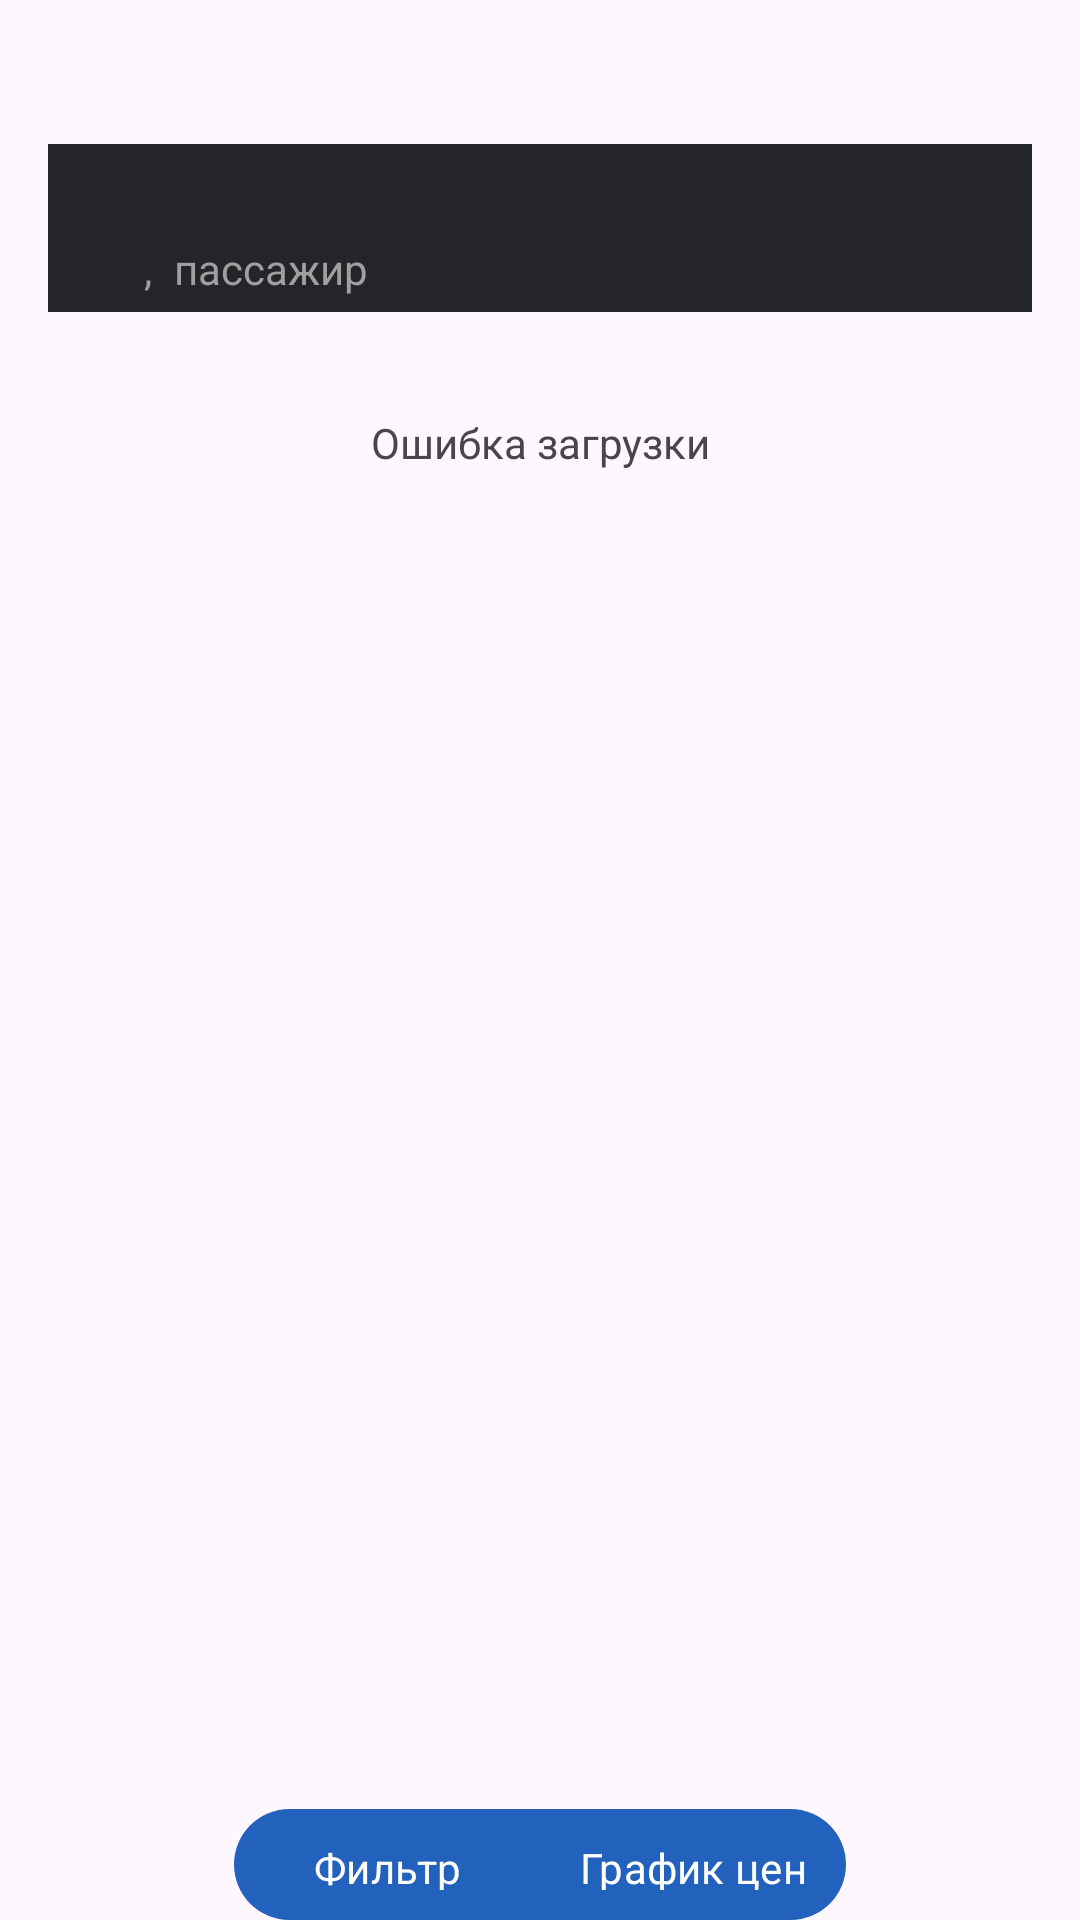

Produce the Android XML layout that renders to this screen, including the resource entries it uses.
<!-- AndroidManifest.xml: application theme Theme.Tickets -->
<!-- res/layout/fragment_show_all_tickets.xml -->
<?xml version="1.0" encoding="utf-8"?>
<FrameLayout xmlns:android="http://schemas.android.com/apk/res/android"
    xmlns:app="http://schemas.android.com/apk/res-auto"
    xmlns:tools="http://schemas.android.com/tools"
    android:layout_width="match_parent"
    android:layout_height="match_parent"
    android:orientation="vertical"
    tools:context=".presentation.showallticketsfragment.ShowAllTicketsFragment">

    <androidx.constraintlayout.widget.ConstraintLayout
        android:id="@+id/container_for_way"
        android:layout_width="@dimen/width_container_for_way_show_all_tickets"
        android:layout_height="@dimen/height_container_for_way_show_all_tickets"
        android:layout_gravity="center_horizontal"
        android:layout_marginTop="@dimen/margin_top_container_for_way_show_all_tickets"
        android:background="@color/grey_1">

        <ImageView
            android:id="@+id/button_back"
            android:layout_width="wrap_content"
            android:layout_height="wrap_content"
            android:contentDescription="@string/button_back"
            android:src="@drawable/back_blue_arrow"
            app:layout_constraintBottom_toBottomOf="parent"
            app:layout_constraintStart_toStartOf="parent"
            app:layout_constraintTop_toTopOf="parent" />

        <TextView
            android:id="@+id/title_way"
            style="@style/edit_text_where_from"
            android:layout_width="wrap_content"
            android:layout_height="wrap_content"
            android:layout_marginStart="@dimen/margin_start_title_way_show_all_tickets"
            app:layout_constraintBottom_toTopOf="@id/date"
            app:layout_constraintStart_toStartOf="parent"
            app:layout_constraintTop_toTopOf="parent" />

        <TextView
            android:id="@+id/date"
            style="@style/edit_text_where_1"
            android:layout_width="wrap_content"
            android:layout_height="wrap_content"
            app:layout_constraintBottom_toBottomOf="parent"
            app:layout_constraintStart_toStartOf="@id/title_way"
            app:layout_constraintTop_toBottomOf="@id/title_way" />

        <TextView
            style="@style/edit_text_where_1"
            android:layout_width="wrap_content"
            android:layout_height="wrap_content"
            android:text="@string/comma"
            app:layout_constraintStart_toEndOf="@id/date"
            app:layout_constraintTop_toTopOf="@id/date" />

        <TextView
            android:id="@+id/count_passenger"
            style="@style/edit_text_where_1"
            android:layout_width="wrap_content"
            android:layout_height="wrap_content"
            android:layout_marginStart="@dimen/margin_start_count_passenger_show_all_tickets"
            app:layout_constraintStart_toEndOf="@id/date"
            app:layout_constraintTop_toTopOf="@id/date" />

        <TextView
            style="@style/edit_text_where_1"
            android:layout_width="wrap_content"
            android:layout_height="wrap_content"
            android:layout_marginStart="@dimen/margin_start_count_passenger_show_all_tickets"
            android:text="@string/passenger"
            app:layout_constraintStart_toEndOf="@id/count_passenger"
            app:layout_constraintTop_toTopOf="@id/count_passenger" />

    </androidx.constraintlayout.widget.ConstraintLayout>

    <TextView
        android:id="@+id/text_error"
        android:layout_width="match_parent"
        android:layout_height="wrap_content"
        android:gravity="center"
        android:layout_marginTop="@dimen/margin_top_scroll_for_list_tickets_show_all_tickets"
        android:text="@string/download_error" />

    <androidx.recyclerview.widget.RecyclerView
        android:id="@+id/scroll_for_list_tickets"
        android:layout_width="@dimen/width_scroll_for_list_tickets_show_all_tickets"
        android:layout_height="wrap_content"
        android:layout_gravity="center_horizontal"
        android:layout_marginTop="@dimen/margin_top_scroll_for_list_tickets_show_all_tickets"
        app:layoutManager="androidx.recyclerview.widget.LinearLayoutManager" />

    <LinearLayout
        android:layout_width="wrap_content"
        android:layout_height="wrap_content"
        android:layout_gravity="bottom|center_horizontal"
        android:orientation="horizontal">

        <com.google.android.material.button.MaterialButton
            android:id="@+id/button_filter"
            style="@style/ButtonLeft"
            android:layout_width="@dimen/width_button_filter_show_all_tickets"
            android:layout_height="@dimen/height_button_filter_show_all_tickets"
            android:padding="@dimen/padding_button_filter_show_all_tickets"
            android:text="@string/filter"
            android:textColor="@color/white"
            app:icon="@drawable/filters"
            app:iconTint="@color/white" />

        <com.google.android.material.button.MaterialButton
            android:id="@+id/button_price"
            style="@style/ButtonRight"
            android:layout_width="@dimen/width_button_price_show_all_tickets"
            android:layout_height="@dimen/height_button_price_show_all_tickets"
            android:padding="@dimen/padding_button_price_show_all_tickets"
            android:text="@string/price_chart"
            android:textColor="@color/white"
            app:icon="@drawable/chart"
            app:iconTint="@color/white" />

    </LinearLayout>


</FrameLayout>
<!-- resources referenced by this layout -->
<resources>
  <color name="grey_1">#242529</color>
  <color name="white">#FFFFFFFF</color>
  <dimen name="height_button_filter_show_all_tickets">37dp</dimen>
  <dimen name="height_button_price_show_all_tickets">37dp</dimen>
  <dimen name="height_container_for_way_show_all_tickets">56dp</dimen>
  <dimen name="margin_start_count_passenger_show_all_tickets">5dp</dimen>
  <dimen name="margin_start_title_way_show_all_tickets">32dp</dimen>
  <dimen name="margin_top_container_for_way_show_all_tickets">48dp</dimen>
  <dimen name="margin_top_scroll_for_list_tickets_show_all_tickets">138dp</dimen>
  <dimen name="padding_button_filter_show_all_tickets">6dp</dimen>
  <dimen name="padding_button_price_show_all_tickets">6dp</dimen>
  <dimen name="width_button_filter_show_all_tickets">102dp</dimen>
  <dimen name="width_button_price_show_all_tickets">102dp</dimen>
  <dimen name="width_container_for_way_show_all_tickets">328dp</dimen>
  <dimen name="width_scroll_for_list_tickets_show_all_tickets">328dp</dimen>
  <string name="button_back">button back</string>
  <string name="comma">,</string>
  <string name="download_error">Ошибка загрузки</string>
  <string name="filter">Фильтр</string>
  <string name="passenger">пассажир</string>
  <string name="price_chart">График цен</string>
  <style name="ButtonLeft" parent="ShapeAppearance.MaterialComponents.SmallComponent">
          <item name="android:background">@drawable/bottom_left_background</item>
          <item name="backgroundTint">@color/dark_blue</item>
      </style>
  <style name="ButtonRight" parent="ShapeAppearance.MaterialComponents.SmallComponent">
          <item name="android:background">@drawable/bottom_right_background</item>
          <item name="backgroundTint">@color/dark_blue</item>
      </style>
  <style name="edit_text_where_1">
          <item name="android:textSize">14sp</item>
          <item name="android:textColor">@color/grey_6</item>
          <item name="fontFamily">@font/sf_pro_display_light_italic</item>
      </style>
  <style name="edit_text_where_from">
          <item name="android:textSize">16sp</item>
          <item name="android:textColor">@color/white</item>
      </style>
  <style name="Theme.Tickets" parent="Base.Theme.Tickets">
          <item name="colorPrimary">@color/black</item>
          <item name="fontFamily">@font/sf_pro_display_regular</item>
          <item name="bottomNavigationStyle">@style/Widget.App.BottomNavigationView</item>
          
      </style>
  <!-- drawable bottom_left_background (drawable) -->
  <?xml version="1.0" encoding="utf-8"?>
  <shape xmlns:android="http://schemas.android.com/apk/res/android">
      <solid android:color="@color/dark_blue"/>
      <corners android:topLeftRadius="50dp"
          android:bottomLeftRadius="50dp"/>
  </shape>
  <color name="dark_blue">#2261BC</color>
  <!-- drawable bottom_right_background (drawable) -->
  <?xml version="1.0" encoding="utf-8"?>
  <shape xmlns:android="http://schemas.android.com/apk/res/android">
      <solid android:color="@color/dark_blue"/>
      <corners android:topRightRadius="50dp"
          android:bottomRightRadius="50dp"/>
  </shape>
  <color name="grey_6">#9F9F9F</color>
  <style name="Base.Theme.Tickets" parent="Theme.Material3.DayNight.NoActionBar">
          
          
      </style>
  <color name="black">#0C0C0C</color>
  <style name="Widget.App.BottomNavigationView" parent="Widget.MaterialComponents.BottomNavigationView">
          <item name="materialThemeOverlay">@style/ThemeOverlay.App.BottomNavigationView</item>
      </style>
  <style name="ThemeOverlay.App.BottomNavigationView" parent="">
          <item name="backgroundTint">@color/black</item>
          <item name="colorPrimary">@color/blue</item>
          <item name="colorOnSurface">@color/grey</item>
      </style>
  <color name="blue">#4C95FE</color>
  <color name="grey">#DBDBDB</color>
</resources>
